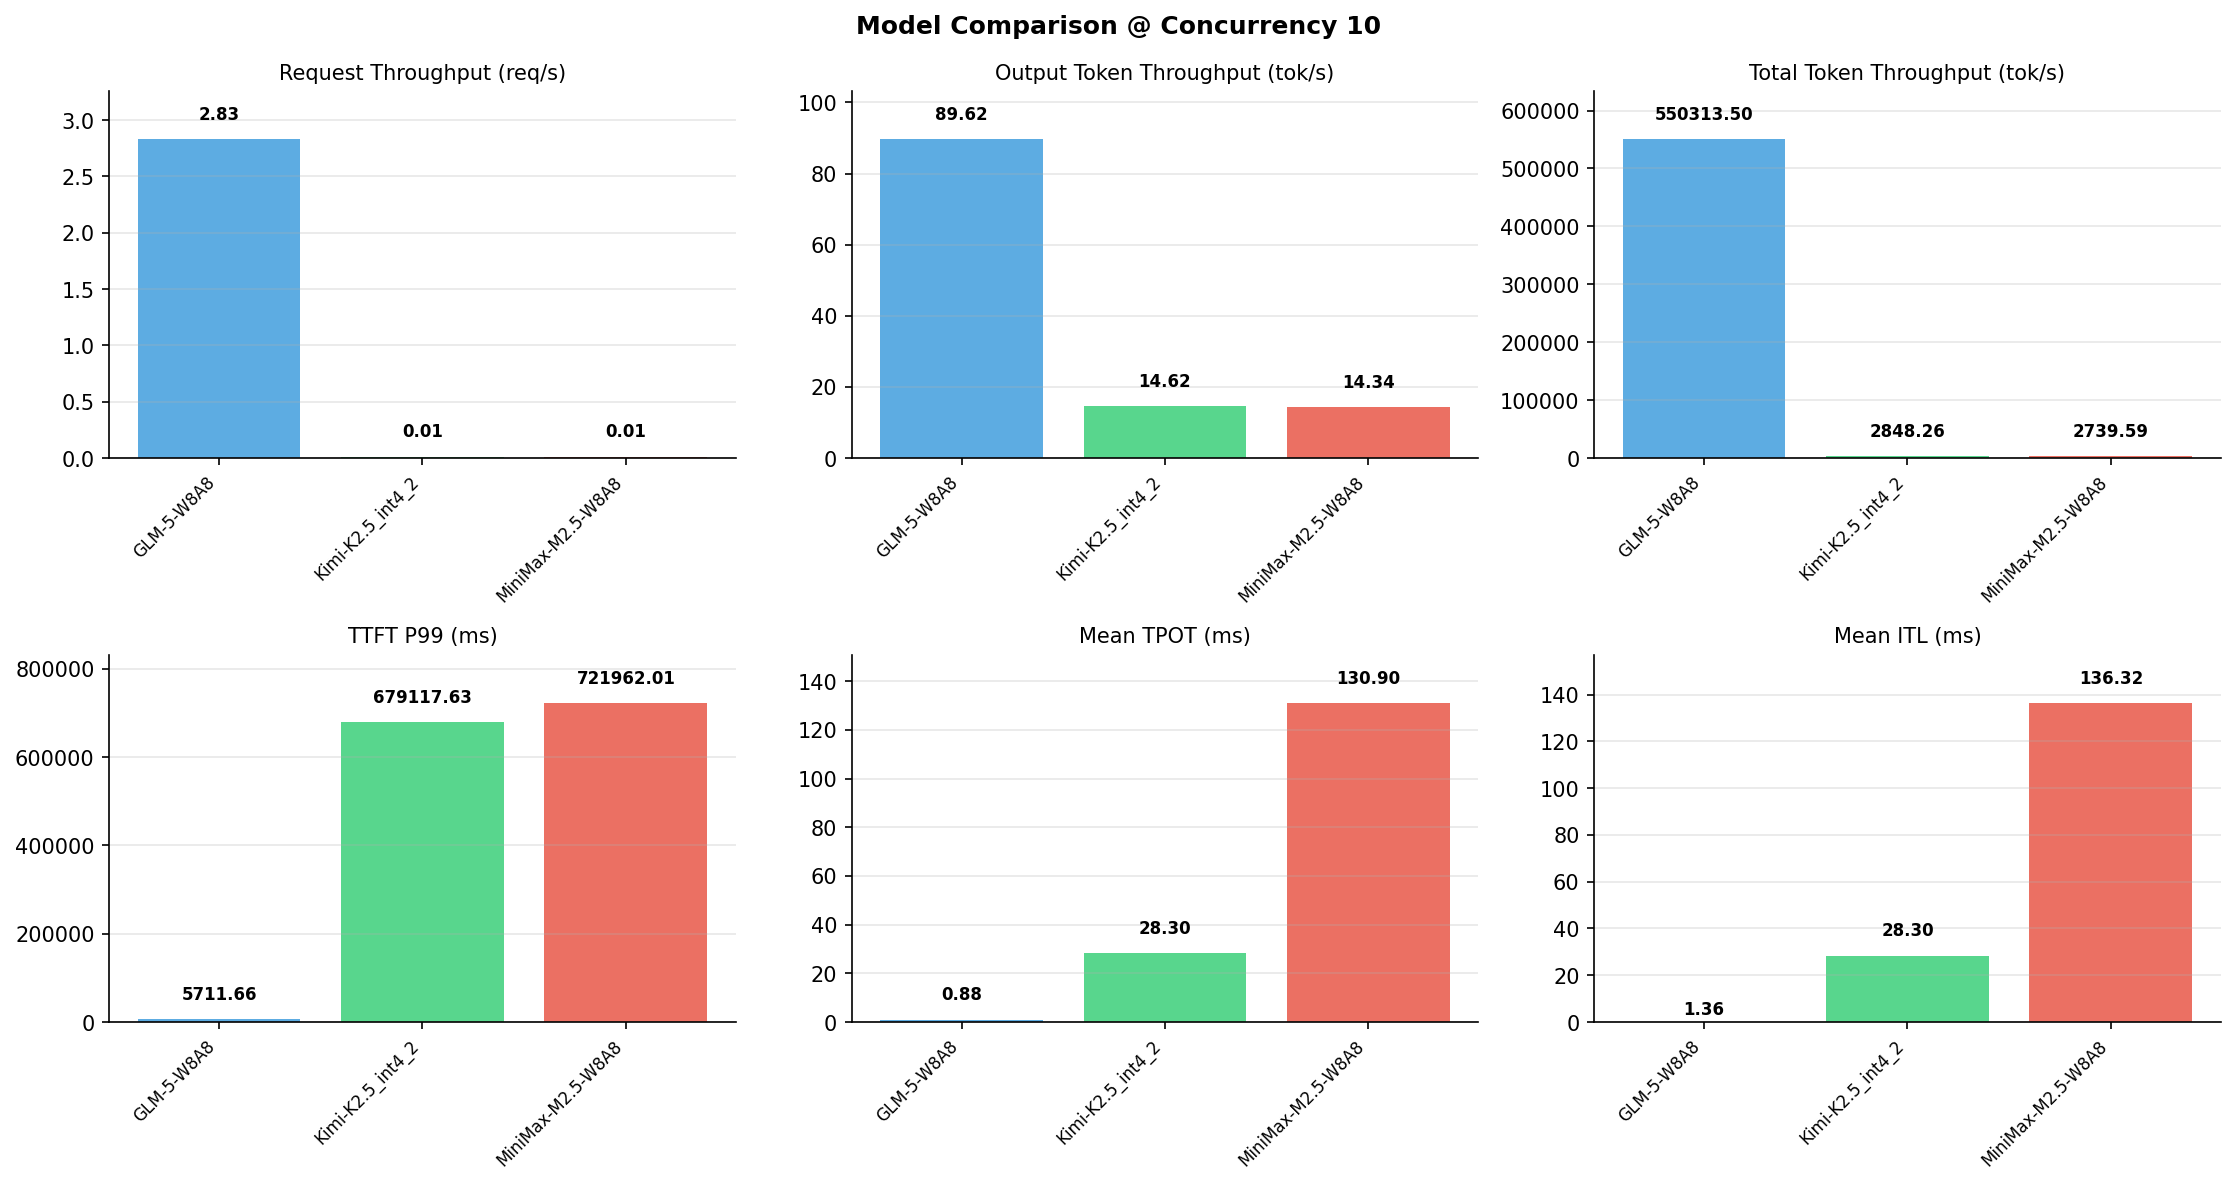

Data behind this chart, as committed beside it:
Metric, GLM-5-W8A8, Kimi-K2.5_int4_2, MiniMax-M2.5-W8A8
[Serving Benchmark Result], , , , 
Successful requests, 100, 100, 100
Benchmark duration (s), 35.36, 6866, 7139
Total input tokens, 19456000, 19456000, 19456000
Total generated tokens, 3169, 100354, 102400
Request throughput (req/s), 2.83, 0.01, 0.01
Input token throughput (tok/s), 550224, 2834, 2725
Output token throughput (tok/s), 89.62, 14.62, 14.34
Peak output token throughput (tok/s), 9.00, 47.00, 93.00
Peak concurrent requests, 14, 11, 14
Total token throughput (tok/s), 550314, 2848, 2740
[Time to First Token], , , , 
Mean TTFT (ms), 3473, 626965, 556210
Median TTFT (ms), 3492, 669938, 550150
P99 TTFT (ms), 5712, 679118, 721962
[Time per Output Token], , , , 
Mean TPOT (ms), 0.88, 28.30, 130.9
Median TPOT (ms), 0.94, 28.27, 105.4
P99 TPOT (ms), 1.03, 35.42, 229.2
[Inter-Token Latency], , , , 
Mean ITL (ms), 0.00, 28.30, 136.3
Median ITL (ms), 0.00, 21.51, 43.98
P95 ITL (ms), 0.00, 43.00, 44.25
P99 ITL (ms), 0.00, 43.59, 46.84
[End-to-End Latency], , , , 
Mean E2E Latency (ms), 3500, 655337, 690123
Median E2E Latency (ms), 3492, 697480, 595287
P90 E2E Latency (ms), 4115, 704393, 892728
P99 E2E Latency (ms), 5712, 709000, 892918
